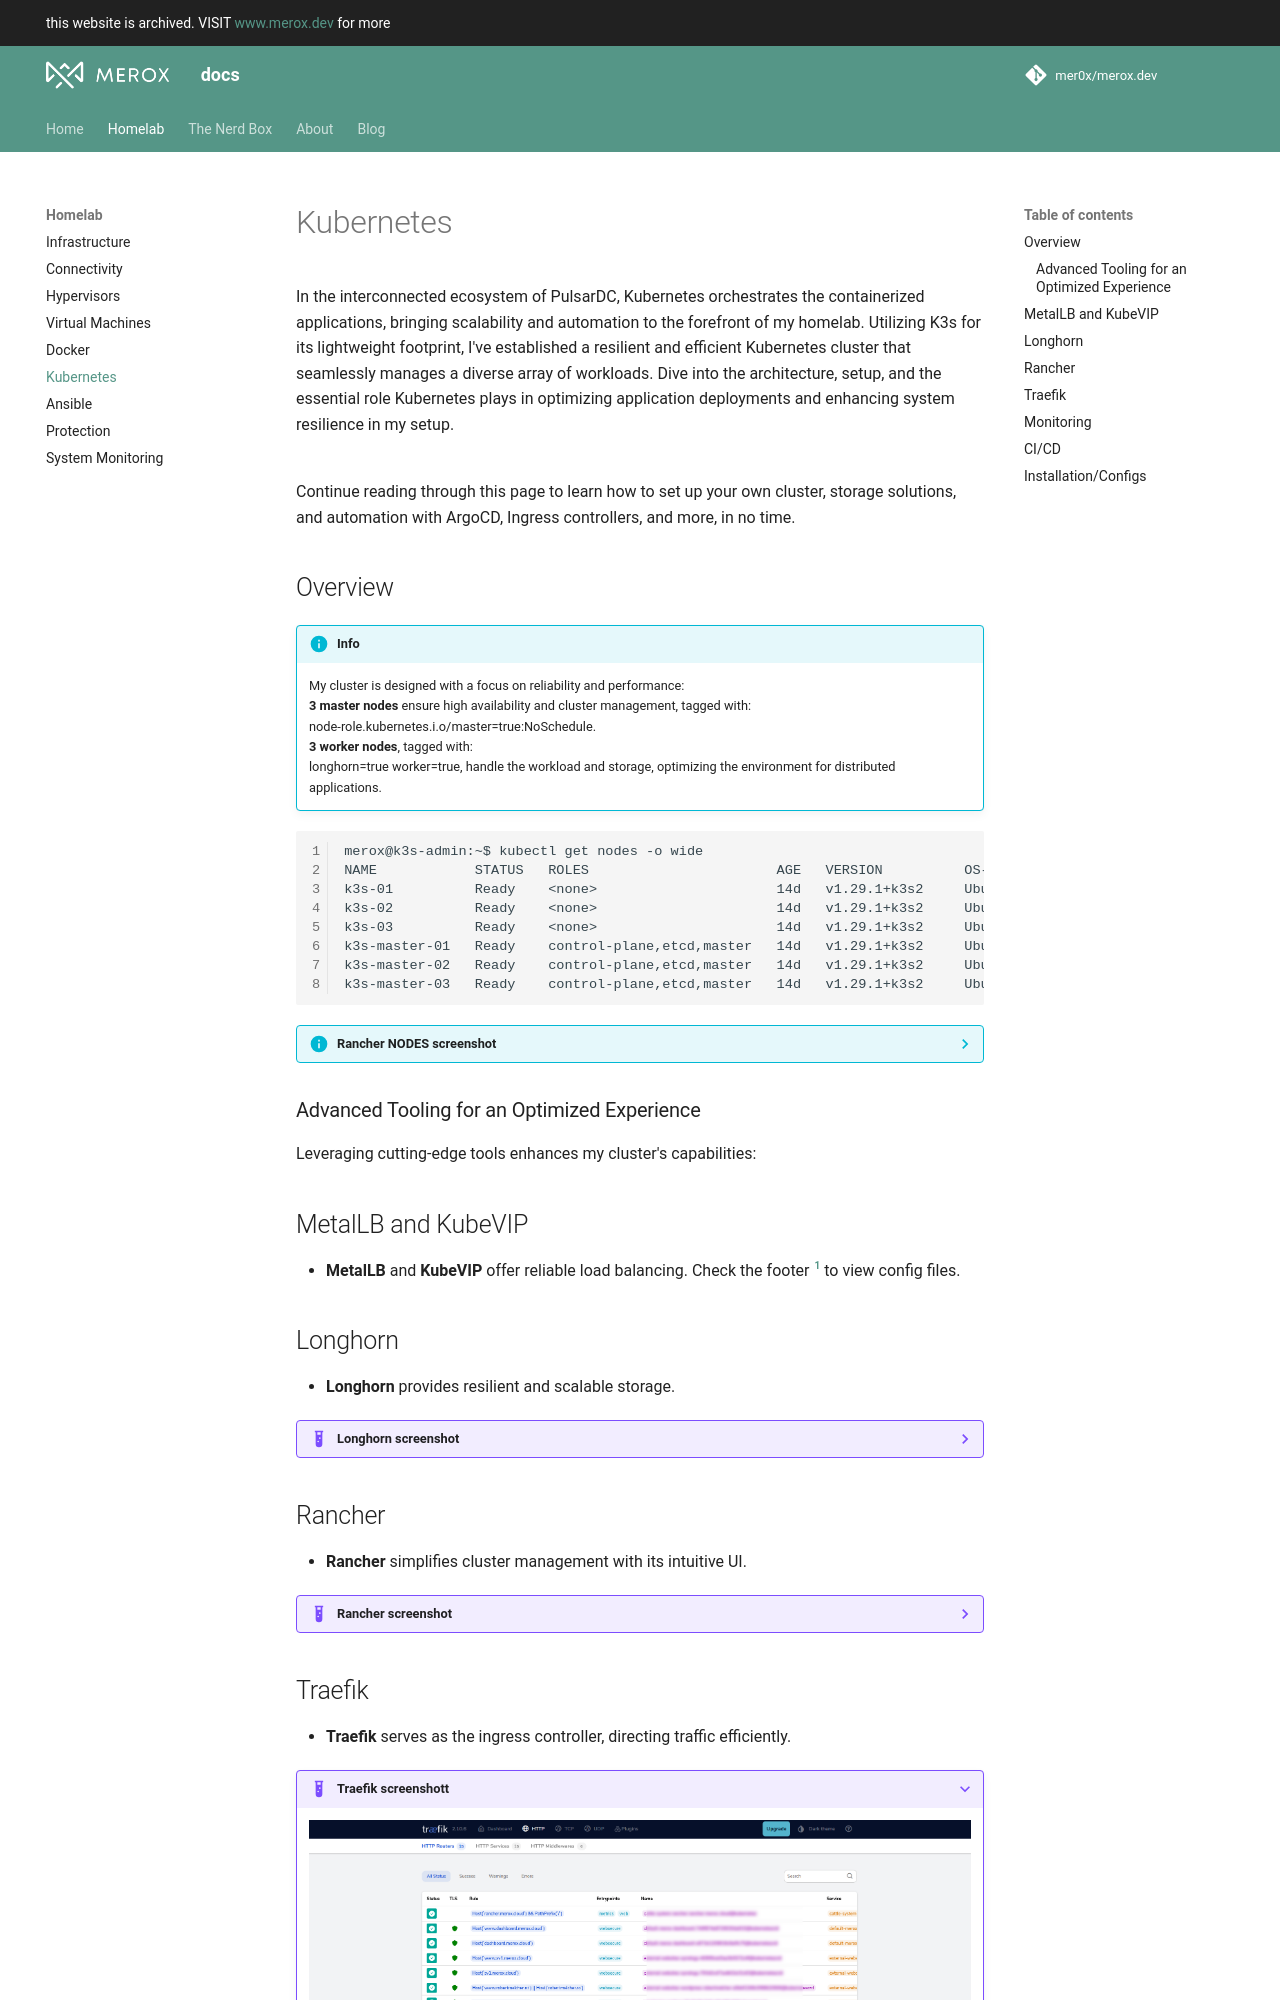

repository: mer0x/docs.merox.dev · page: homelab/kubernetes/index.html · generator: mkdocs

# Kubernetes

In the interconnected ecosystem of PulsarDC, Kubernetes orchestrates the containerized applications, bringing scalability and automation to the forefront of my homelab. Utilizing K3s for its lightweight footprint, I've established a resilient and efficient Kubernetes cluster that seamlessly manages a diverse array of workloads. Dive into the architecture, setup, and the essential role Kubernetes plays in optimizing application deployments and enhancing system resilience in my setup. 

<br>Continue reading through this page to learn how to set up your own cluster, storage solutions, and automation with ArgoCD, Ingress controllers, and more, in no time.
